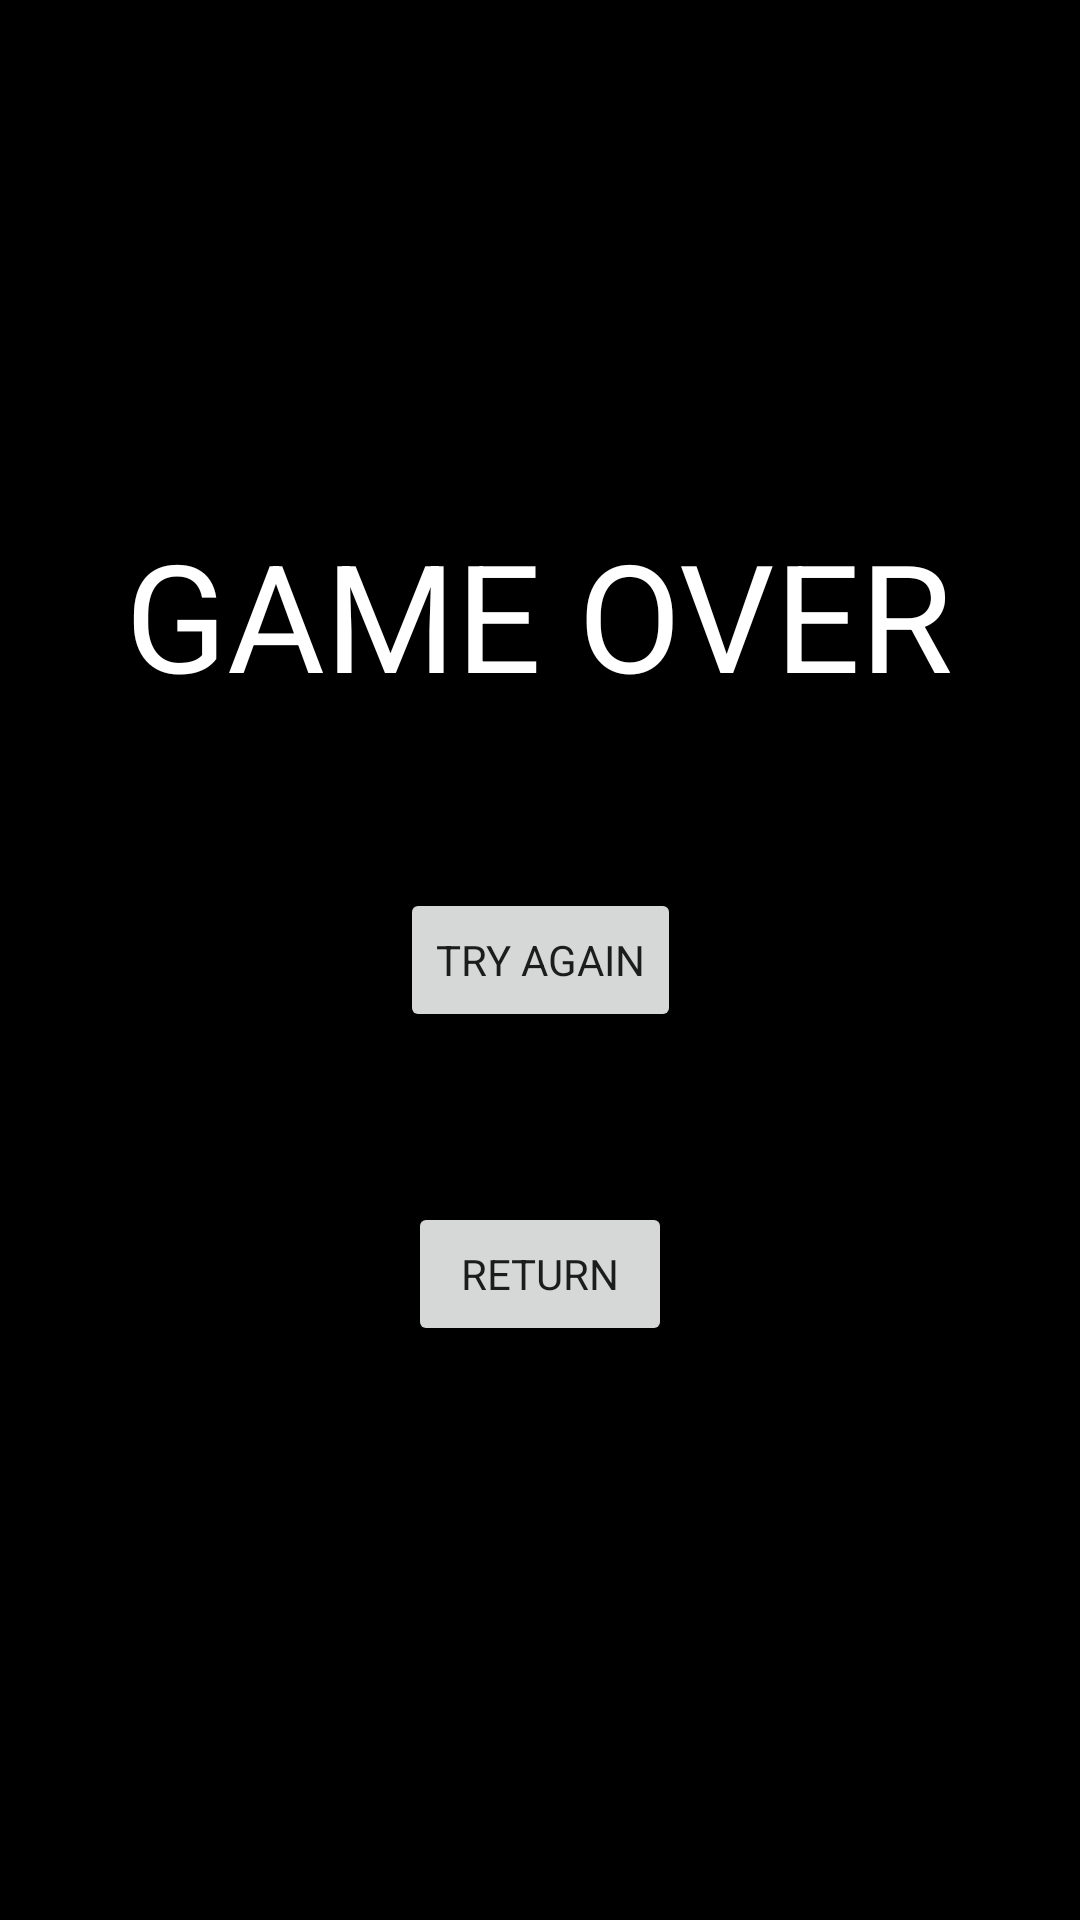

This screen was rendered from an Android layout file. Write that file and the resources it references.
<!-- AndroidManifest.xml: application theme Theme.Multimedia -->
<!-- res/layout/activity_game_over.xml -->
<?xml version="1.0" encoding="utf-8"?>
<androidx.constraintlayout.widget.ConstraintLayout xmlns:android="http://schemas.android.com/apk/res/android"
    xmlns:app="http://schemas.android.com/apk/res-auto"
    xmlns:tools="http://schemas.android.com/tools"
    android:layout_width="match_parent"
    android:layout_height="match_parent"
    tools:context=".GameOverActivity">

    <ImageView
        android:layout_width="match_parent"
        android:layout_height="match_parent"
        android:background="@color/black"
        android:src="@drawable/background" />

    <TextView
        android:id="@+id/gameOverTextView"
        android:layout_width="wrap_content"
        android:layout_height="wrap_content"
        android:text="GAME OVER"
        android:textSize="50dp"
        android:textColor="@color/white"
        app:layout_constraintBottom_toBottomOf="parent"
        app:layout_constraintHorizontal_bias="0.498"
        app:layout_constraintLeft_toLeftOf="parent"
        app:layout_constraintRight_toRightOf="parent"
        app:layout_constraintTop_toTopOf="parent"
        app:layout_constraintVertical_bias="0.299" />

    <Button
        android:id="@+id/tryAgainButton"
        android:layout_width="wrap_content"
        android:layout_height="wrap_content"
        android:text="TRY AGAIN"
        tools:layout_editor_absoluteX="163dp"
        tools:layout_editor_absoluteY="397dp"
        app:layout_constraintBottom_toBottomOf="parent"
        app:layout_constraintLeft_toLeftOf="parent"
        app:layout_constraintRight_toRightOf="parent"
        app:layout_constraintTop_toTopOf="parent"/>

    <Button
        android:id="@+id/returnButton"
        android:layout_width="wrap_content"
        android:layout_height="wrap_content"
        android:text="RETURN"
        app:layout_constraintBottom_toBottomOf="parent"
        app:layout_constraintLeft_toLeftOf="parent"
        app:layout_constraintRight_toRightOf="parent"
        app:layout_constraintTop_toTopOf="parent"
        app:layout_constraintVertical_bias="0.677" />

</androidx.constraintlayout.widget.ConstraintLayout>
<!-- resources referenced by this layout -->
<resources>
  <style name="Theme.Multimedia" parent="Theme.MaterialComponents.DayNight.NoActionBar">
          
          <item name="colorPrimary">#F44336</item>
          <item name="colorPrimaryVariant">@color/purple_500</item>
          <item name="colorOnPrimary">@color/white</item>
          
          <item name="colorSecondary">@color/teal_200</item>
          <item name="colorSecondaryVariant">@color/teal_700</item>
          <item name="colorOnSecondary">@color/black</item>
          
          <item name="android:statusBarColor" tools:targetApi="l">?attr/colorPrimaryVariant</item>
          
          <item name="fontFamily">@font/aldrich</item>
      </style>
  <!-- not gathered from this repository: default colours our renderer supplied (Android Studio template values) -->
  <color name="purple_500">#FF6200EE</color>
  <color name="teal_200">#FF03DAC5</color>
  <color name="teal_700">#FF018786</color>
  <color name="black">#FF000000</color>
  <color name="white">#FFFFFFFF</color>
</resources>
